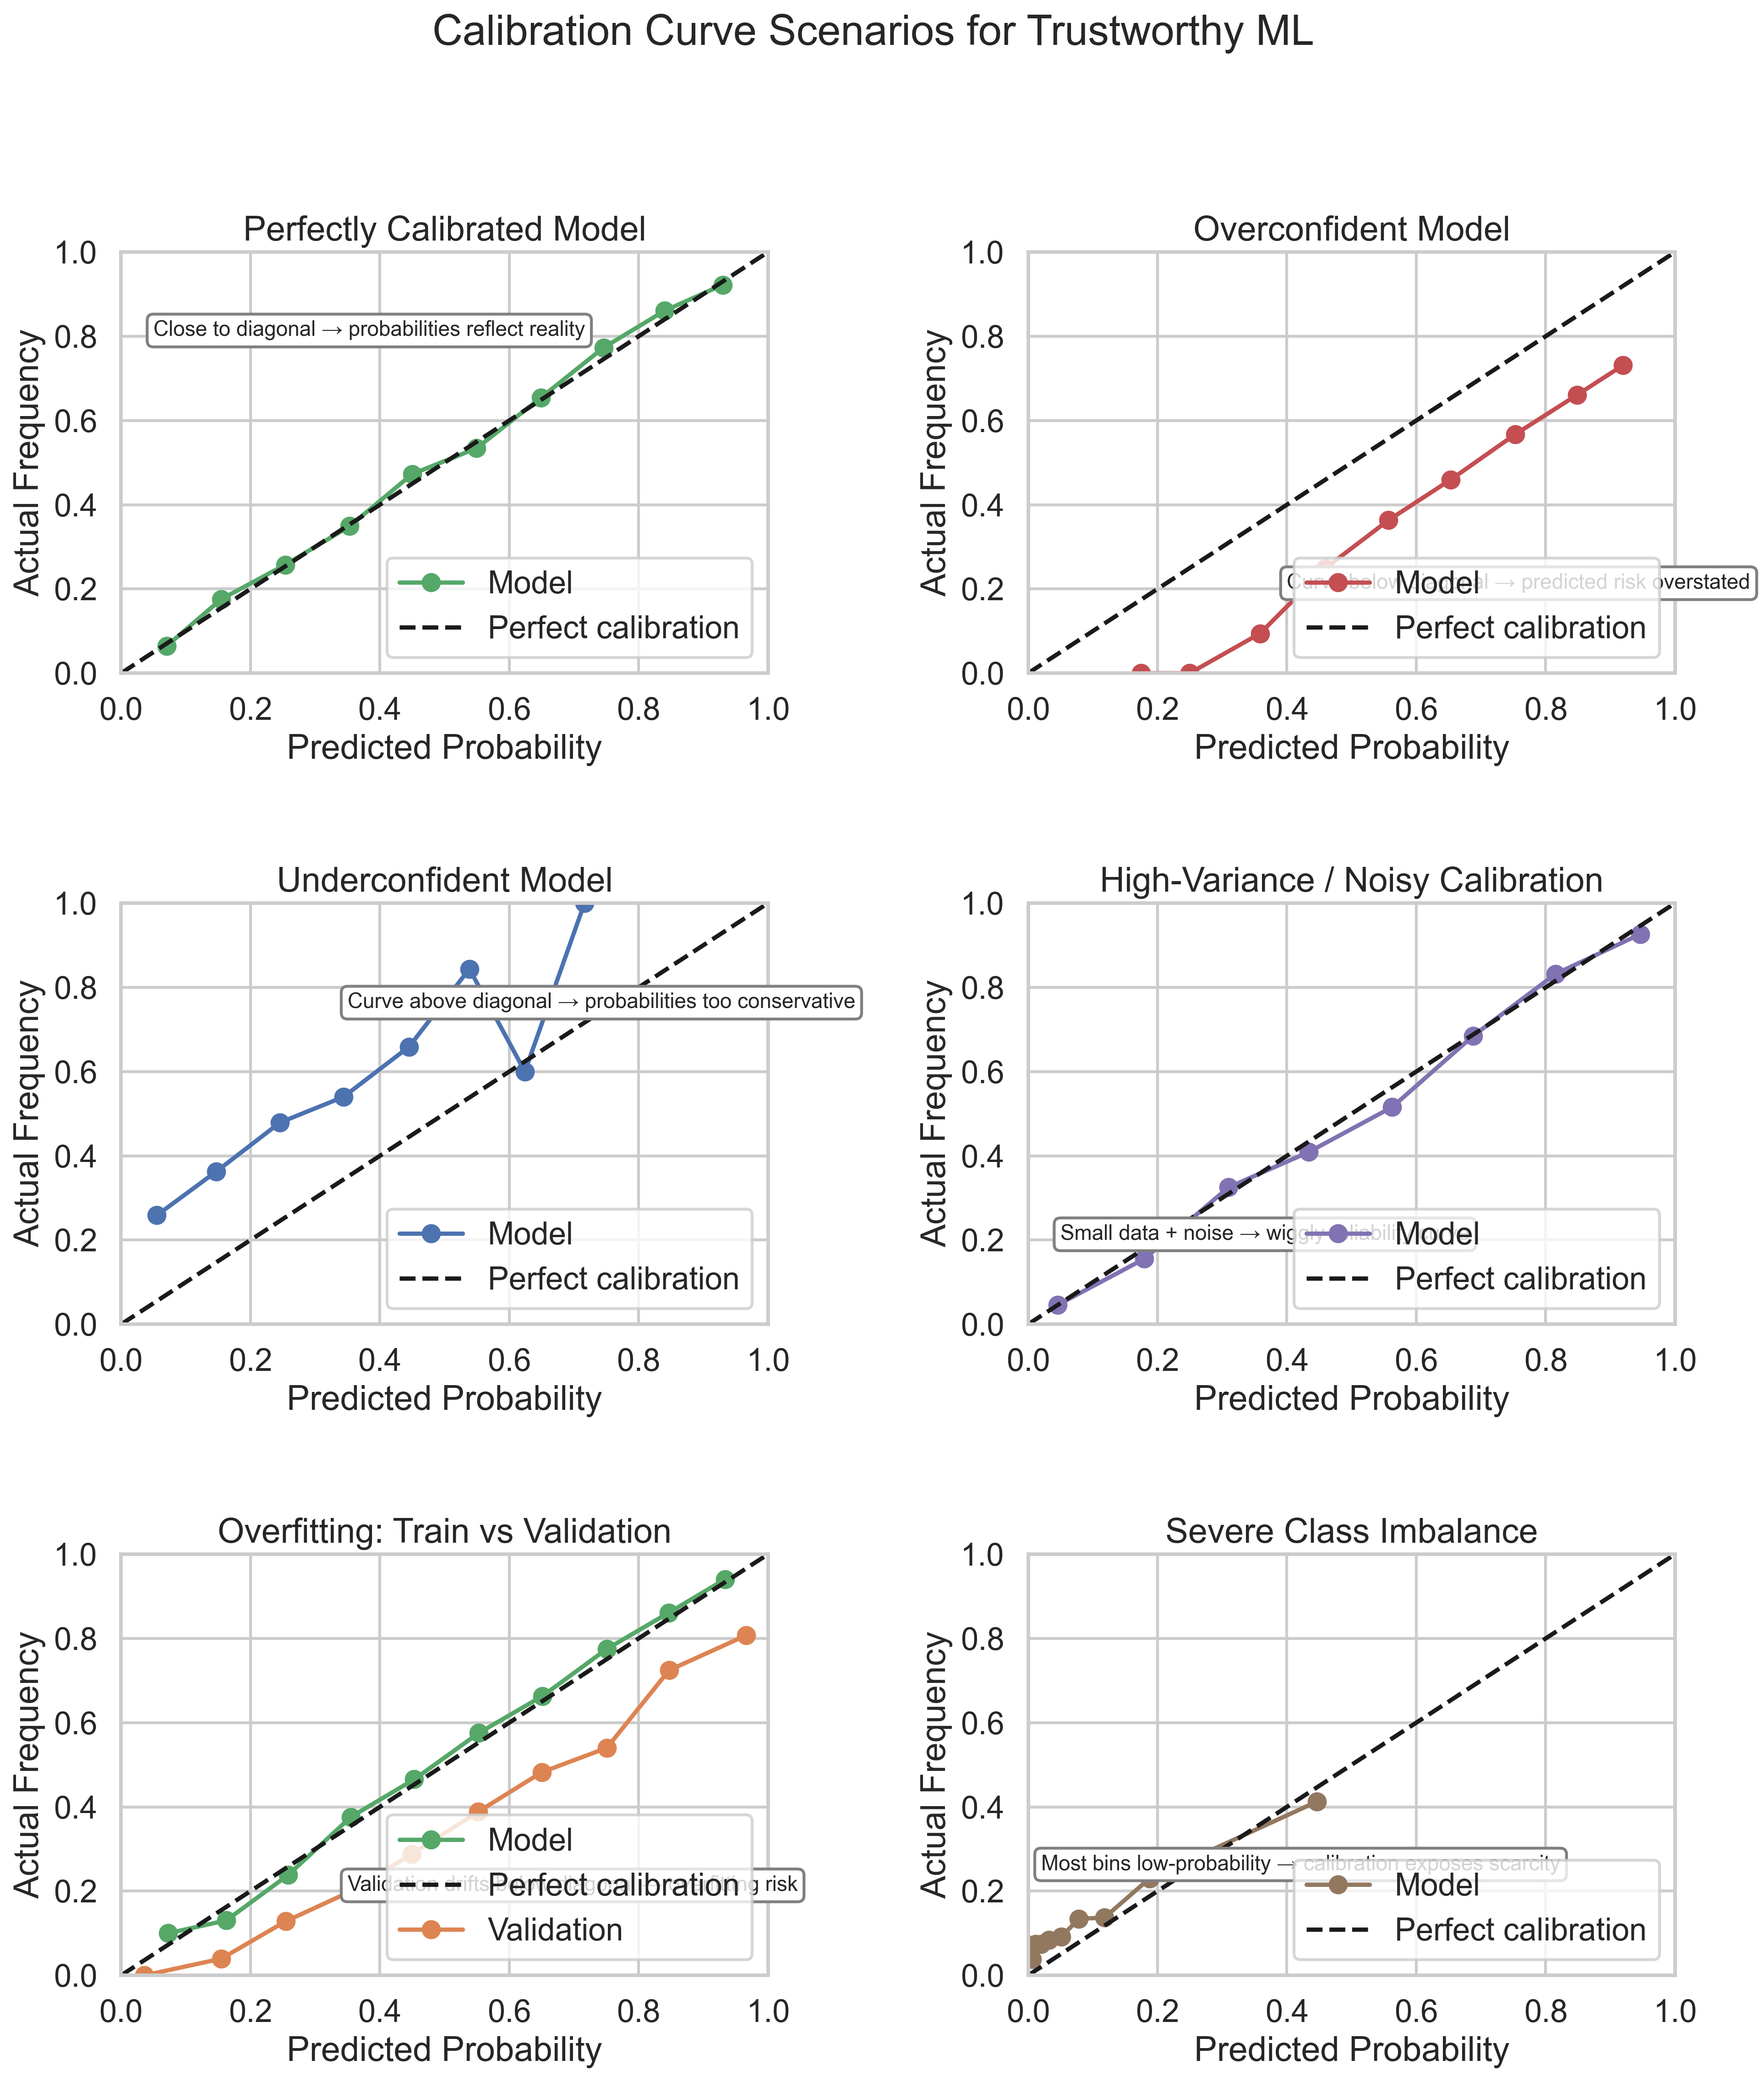

Source code (Python):
"""
Calibration curve visualizations for multiple synthetic scenarios.

The goal is to demonstrate how calibration diagnostics surface issues such as
overconfidence, underconfidence, data imbalance, and overfitting for safety-
critical ML systems (LLMs, AVs, finance, medical, etc.).
"""

from __future__ import annotations

from pathlib import Path

import numpy as np
import matplotlib.pyplot as plt
import seaborn as sns
from sklearn.calibration import calibration_curve

sns.set_theme(style="whitegrid", context="talk")

RNG = np.random.default_rng(42)


def _generate_labels(probabilities: np.ndarray, bias: float = 0.0, noise: float = 0.02) -> np.ndarray:
    """Sample binary labels given predicted probabilities plus optional bias/noise."""
    actual = np.clip(probabilities + bias + RNG.normal(0, noise, size=probabilities.shape), 0, 1)
    return RNG.binomial(1, actual)


def plot_reliability_curve(
    ax: plt.Axes,
    probs: np.ndarray,
    labels: np.ndarray,
    title: str,
    annotation: str,
    annotation_pos: tuple[float, float],
    color: str = "C0",
    bins: int = 10,
    strategy: str = "uniform",
    extra_curves: list[dict[str, object]] | None = None,
) -> None:
    """Plot a calibration curve with diagonal reference and optional extra curves."""
    frac_pos, mean_pred = calibration_curve(labels, probs, n_bins=bins, strategy=strategy)
    ax.plot(mean_pred, frac_pos, marker="o", label="Model", color=color)
    ax.plot([0, 1], [0, 1], "k--", label="Perfect calibration")

    if extra_curves:
        for curve in extra_curves:
            frac, mean = calibration_curve(
                curve["labels"], curve["probs"], n_bins=curve.get("bins", bins), strategy=curve.get("strategy", strategy)
            )
            ax.plot(mean, frac, marker="o", label=curve["label"], color=curve["color"])

    ax.set_xlim(0, 1)
    ax.set_ylim(0, 1)
    ax.set_xlabel("Predicted Probability")
    ax.set_ylabel("Actual Frequency")
    ax.set_title(title)
    ax.legend(loc="lower right")
    ax.annotate(
        annotation,
        xy=annotation_pos,
        xycoords="axes fraction",
        bbox=dict(boxstyle="round,pad=0.3", fc="white", ec="gray"),
        fontsize=11,
    )


def main() -> None:
    fig, axes = plt.subplots(3, 2, figsize=(14, 16))
    axes = axes.ravel()

    # 1. Perfectly calibrated model -------------------------------------------------
    perfect_probs = RNG.beta(2.5, 2.5, size=6000)
    perfect_labels = _generate_labels(perfect_probs, bias=0.0, noise=0.015)
    plot_reliability_curve(
        axes[0],
        perfect_probs,
        perfect_labels,
        title="Perfectly Calibrated Model",
        annotation="Close to diagonal → probabilities reflect reality",
        annotation_pos=(0.05, 0.8),
        color="C2",
    )

    # 2. Overconfident model --------------------------------------------------------
    overconfident_probs = np.clip(RNG.beta(6, 1.8, size=5000) * 0.9 + 0.05, 0, 1)
    overconfident_labels = _generate_labels(overconfident_probs, bias=-0.18, noise=0.02)
    plot_reliability_curve(
        axes[1],
        overconfident_probs,
        overconfident_labels,
        title="Overconfident Model",
        annotation="Curve below diagonal → predicted risk overstated",
        annotation_pos=(0.4, 0.2),
        color="C3",
    )

    # 3. Underconfident model -------------------------------------------------------
    underconfident_probs = np.clip(RNG.beta(1.4, 5, size=5000) * 0.8, 0, 1)
    underconfident_labels = _generate_labels(underconfident_probs, bias=0.22, noise=0.025)
    plot_reliability_curve(
        axes[2],
        underconfident_probs,
        underconfident_labels,
        title="Underconfident Model",
        annotation="Curve above diagonal → probabilities too conservative",
        annotation_pos=(0.35, 0.75),
        color="C0",
    )

    # 4. High-variance / poorly calibrated model ------------------------------------
    hv_probs_components = np.concatenate(
        [
            RNG.beta(0.8, 4, size=300),
            RNG.beta(4, 0.8, size=300),
            RNG.uniform(0.2, 0.8, size=200),
        ]
    )
    hv_probs = np.clip(hv_probs_components + RNG.normal(0, 0.05, size=hv_probs_components.shape), 0, 1)
    hv_labels = _generate_labels(hv_probs, bias=RNG.normal(0, 0.05, size=hv_probs.shape), noise=0.08)
    plot_reliability_curve(
        axes[3],
        hv_probs,
        hv_labels,
        title="High-Variance / Noisy Calibration",
        annotation="Small data + noise → wiggly reliability curve",
        annotation_pos=(0.05, 0.2),
        color="C4",
        bins=8,
    )

    # 5. Overfitting case (Train vs. Validation) ------------------------------------
    train_probs = np.clip(RNG.beta(3.5, 2, size=4000), 0, 1)
    train_labels = _generate_labels(train_probs, bias=0.02, noise=0.015)
    val_probs = np.clip(train_probs + RNG.normal(0, 0.15, size=train_probs.shape), 0, 1)
    val_labels = _generate_labels(val_probs, bias=-0.15, noise=0.04)
    plot_reliability_curve(
        axes[4],
        train_probs,
        train_labels,
        title="Overfitting: Train vs Validation",
        annotation="Validation drifts below diagonal → overfitting risk",
        annotation_pos=(0.35, 0.2),
        color="C2",
        extra_curves=[
            {"probs": val_probs, "labels": val_labels, "label": "Validation", "color": "C1"},
        ],
    )

    # 6. Severe class imbalance -----------------------------------------------------
    imbalance_probs = np.concatenate(
        [
            RNG.beta(0.4, 8, size=4500),
            RNG.beta(2, 6, size=400),
            RNG.beta(4, 1.2, size=100),
        ]
    )
    imbalance_probs = np.clip(imbalance_probs, 0, 1)
    base_rate = 0.05
    imbalance_actual = np.clip(
        base_rate + 0.9 * imbalance_probs + RNG.normal(0, 0.02, size=imbalance_probs.shape), 0, 1
    )
    imbalance_labels = RNG.binomial(1, imbalance_actual)
    plot_reliability_curve(
        axes[5],
        imbalance_probs,
        imbalance_labels,
        title="Severe Class Imbalance",
        annotation="Most bins low-probability → calibration exposes scarcity",
        annotation_pos=(0.02, 0.25),
        color="C5",
        bins=12,
        strategy="quantile",
    )

    fig.suptitle("Calibration Curve Scenarios for Trustworthy ML", fontsize=22, y=0.98)
    fig.tight_layout(pad=3.0, w_pad=2.5, h_pad=3.0)

    output_path = Path(__file__).with_suffix(".png")
    fig.savefig(output_path, dpi=300, bbox_inches="tight")
    print(f"Calibration plot figure saved to {output_path}")

    plt.show()


if __name__ == "__main__":
    main()
